24-way image classification set "dataset2mo" from GitHub (lei047483-a11y/TCM-MicroScope); label vocabulary: arborvitae seed, baiziren, banxiaqu, chinese angelica, chuanqiong, cinnabar, cinnamon bark, codonopsis root, cuwuweizi, danggui, dangshen, fuling, honey fried astragalus, honey fried licorice, poria, processed pinellia, rougui, sour jujube seed, suanzaoren, szechuan lovage rhizome, vinegar processed schisandra, zhigancao, zhihuangqi, zhusha.

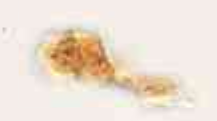
Label: szechuan lovage rhizome

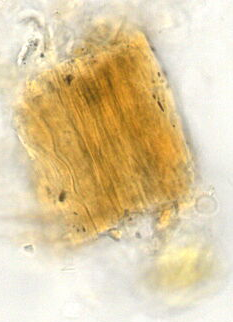
Label: arborvitae seed

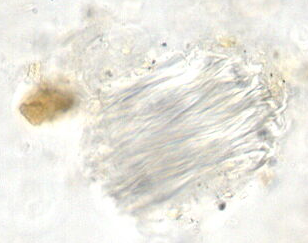
Label: processed pinellia

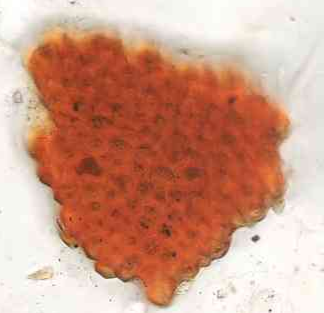
Label: sour jujube seed

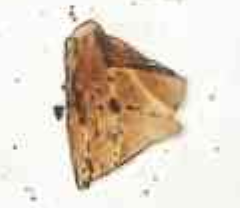
Label: cinnamon bark

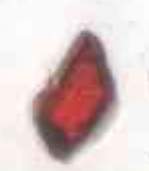
Label: cinnabar
